Image classification data set "Splited" (braveJu/LBP on GitHub). Class labels (53): Kyberge_blanket1, Kyberge_blanket2, Kyberge_canvas1, Kyberge_ceiling1, Kyberge_ceiling2, Kyberge_cushion1, Kyberge_floor1, Kyberge_floor2, Kyberge_grass1, Kyberge_lentils1, Kyberge_linseeds1, Kyberge_oatmeal1, Kyberge_pearlsugar1, Kyberge_rice1, Kyberge_rice2, Kyberge_rug1, Kyberge_sand1, Kyberge_scarf1, Kyberge_scarf2, Kyberge_screen1, Kyberge_seat1, Kyberge_seat2, Kyberge_sesameseeds1, Kyberge_stone1, Kyberge_stone2, Kyberge_stone3, Kyberge_stoneslab1, Kyberge_wall1, UIUC01_bark1, UIUC02_bark2, UIUC03_bark3, UIUC04_wood1, UIUC05_wood2, UIUC06_wood3, UIUC07_water, UIUC08_granite, UIUC09_marble, UIUC10_floor1, UIUC11_floor2, UIUC12_pebbles, UIUC13_wall, UIUC14_brick1, UIUC15_brick2, UIUC16_glass1, UIUC17_glass2, UIUC18_carpet1, UIUC19_carpet2, UIUC20_upholstery, UIUC21_wallpaper, UIUC22_fur, UIUC23_knit, UIUC24_corduroy, UIUC25_plaid.

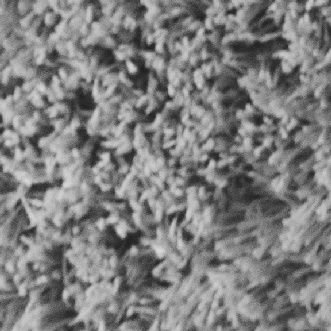
Label: Kyberge_rug1

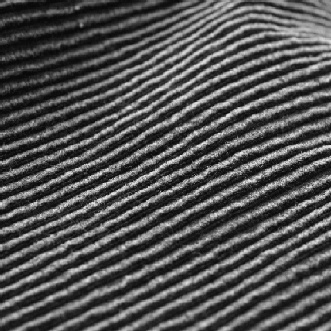
Label: UIUC24_corduroy

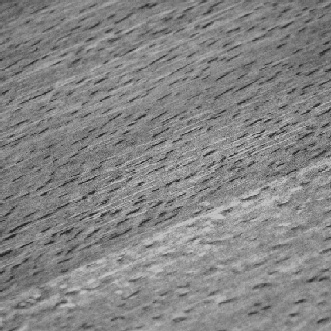
Label: UIUC06_wood3

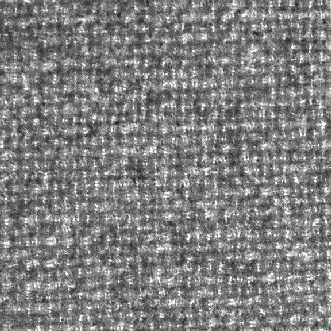
Label: Kyberge_blanket1

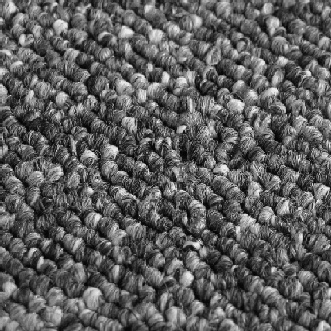
Label: UIUC18_carpet1

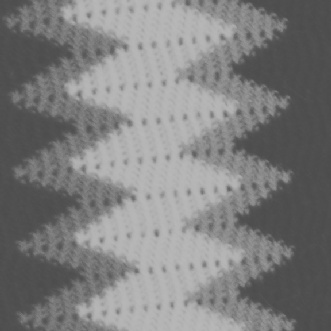
Label: Kyberge_blanket2
